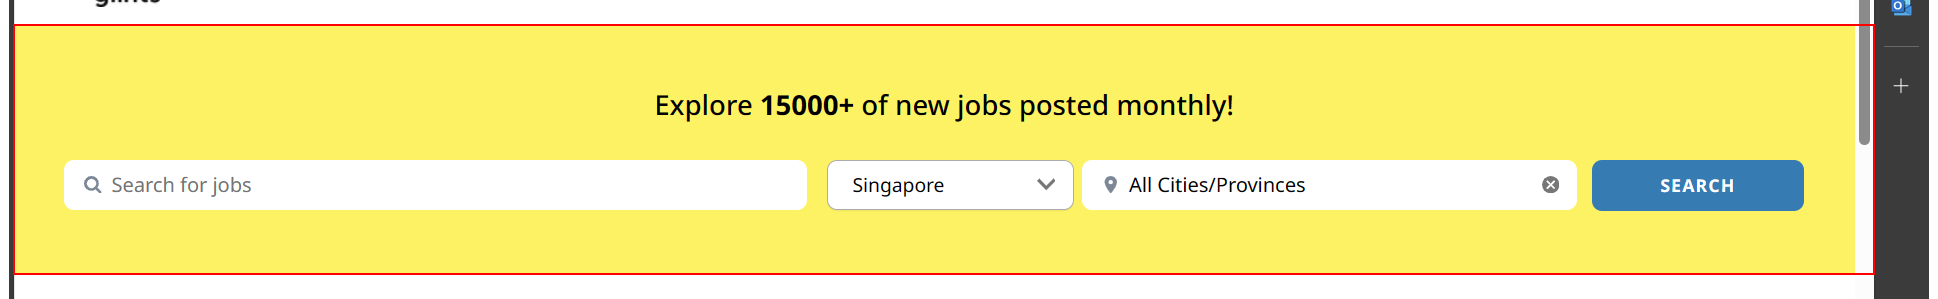
Task: Description: InAuto Project by Kai Siang (2200589F) and Joshua (2202465G)
Class: PE01
Team Name: What is InAuto?
 
Workflow: Main

Step 1: Set Focus 'SECTION' on the section

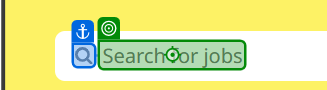
Step 2: type [in_topic] into the text box in window 'Glints | Jobs and Internships for Young Professionals in Singapore' (msedge.exe)
